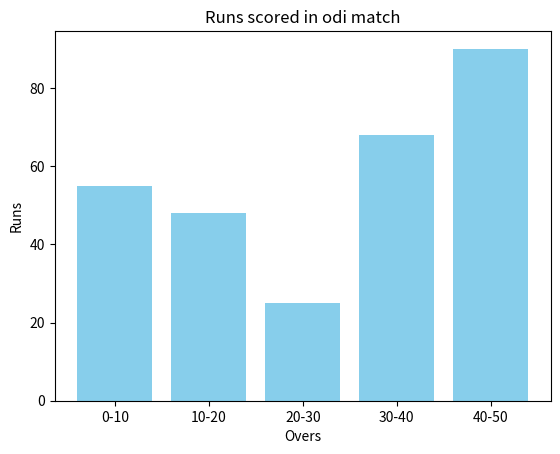

Generate this figure with matplotlib:
import matplotlib.pyplot as plt
categories=["0-10","10-20","20-30","30-40","40-50"]
values=[55,48,25,68,90]
plt.bar(categories,values,color="skyblue")
plt.xlabel("Overs")
plt.ylabel("Runs")
plt.title("Runs scored in odi match")
plt.show()